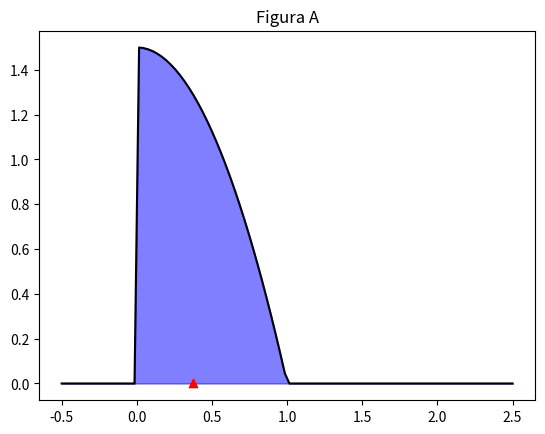

The script that saved this image:
# -*- coding: utf-8 -*-
"""
Created on Wed Oct 20 13:54:46 2021

@author: luiso
"""
import numpy as np
import sympy as sp
import matplotlib.pyplot as plt

# Variables
x = sp.Symbol('x')

eq=3/2*(1-x**2)
f = sp.Piecewise((0, x < 0),(eq,(0<=x)& (x<=1)),(0,1<x))

VE_x=sp.integrate(f*x, (x,-sp.oo,sp.oo))

print(VE_x)

#Graficas A
ff=sp.lambdify(x,f)
fig, ax = plt.subplots()

xn=np.linspace(-0.5,2.5, 100)
ax.plot(xn,ff(xn),color = 'k')

# Segmento que se integro
x1=np.linspace(-0.5,2.5, 100)
ax.fill_between(x1,ff(x1),color = 'b',alpha=0.5)

ax.scatter(VE_x, 0,marker='^',color='r')

plt.title('Figura A')
plt.savefig('Figure 4.png', dpi=300) # Modificame
